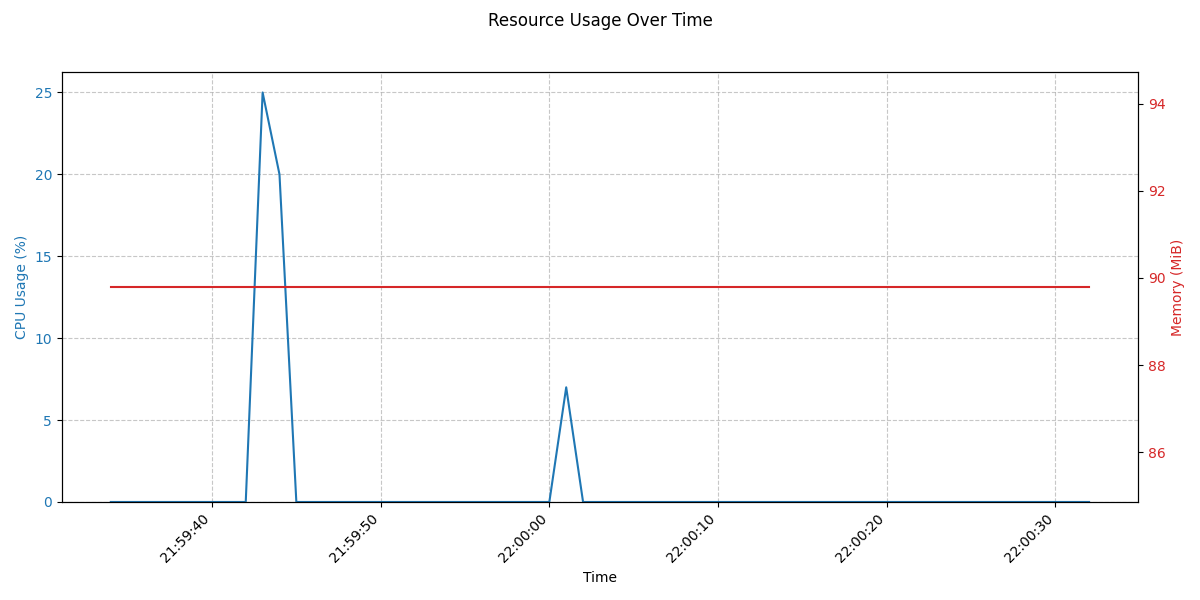

The table this chart was drawn from, first rows:
#CLK_TCK:100
Timestamp, CPU_Jiffies_Cumulative, RSS_Pages
1764820773, 2484, 22987
1764820774, 2484, 22987
1764820775, 2484, 22987
1764820776, 2484, 22987
1764820777, 2484, 22987
1764820778, 2484, 22987
1764820779, 2484, 22987
1764820780, 2484, 22987
1764820781, 2484, 22987
1764820782, 2484, 22987
1764820783, 2509, 22987
1764820784, 2529, 22987
1764820785, 2529, 22987
1764820786, 2529, 22987
1764820787, 2529, 22987
1764820788, 2529, 22987
1764820789, 2529, 22987
1764820790, 2529, 22987
1764820791, 2529, 22987
1764820792, 2529, 22987
1764820793, 2529, 22987
1764820794, 2529, 22987
1764820795, 2529, 22987
1764820796, 2529, 22987
1764820797, 2529, 22987
1764820798, 2529, 22987
1764820799, 2529, 22987
1764820800, 2529, 22987
1764820801, 2536, 22987
1764820802, 2536, 22987
1764820803, 2536, 22987
1764820804, 2536, 22987
1764820805, 2536, 22987
1764820806, 2536, 22987
1764820807, 2536, 22987
1764820808, 2536, 22987
1764820809, 2536, 22987
1764820810, 2536, 22987
1764820811, 2536, 22987
1764820812, 2536, 22987
1764820813, 2536, 22987
1764820815, 2536, 22987
1764820816, 2536, 22987
1764820817, 2536, 22987
1764820818, 2536, 22987
1764820819, 2536, 22987
1764820820, 2536, 22987
1764820821, 2536, 22987
1764820822, 2536, 22987
1764820823, 2536, 22987
1764820824, 2536, 22987
1764820825, 2536, 22987
1764820826, 2536, 22987
1764820827, 2536, 22987
1764820828, 2536, 22987
1764820829, 2536, 22987
1764820830, 2536, 22987
1764820831, 2536, 22987
1764820832, 2536, 22987
